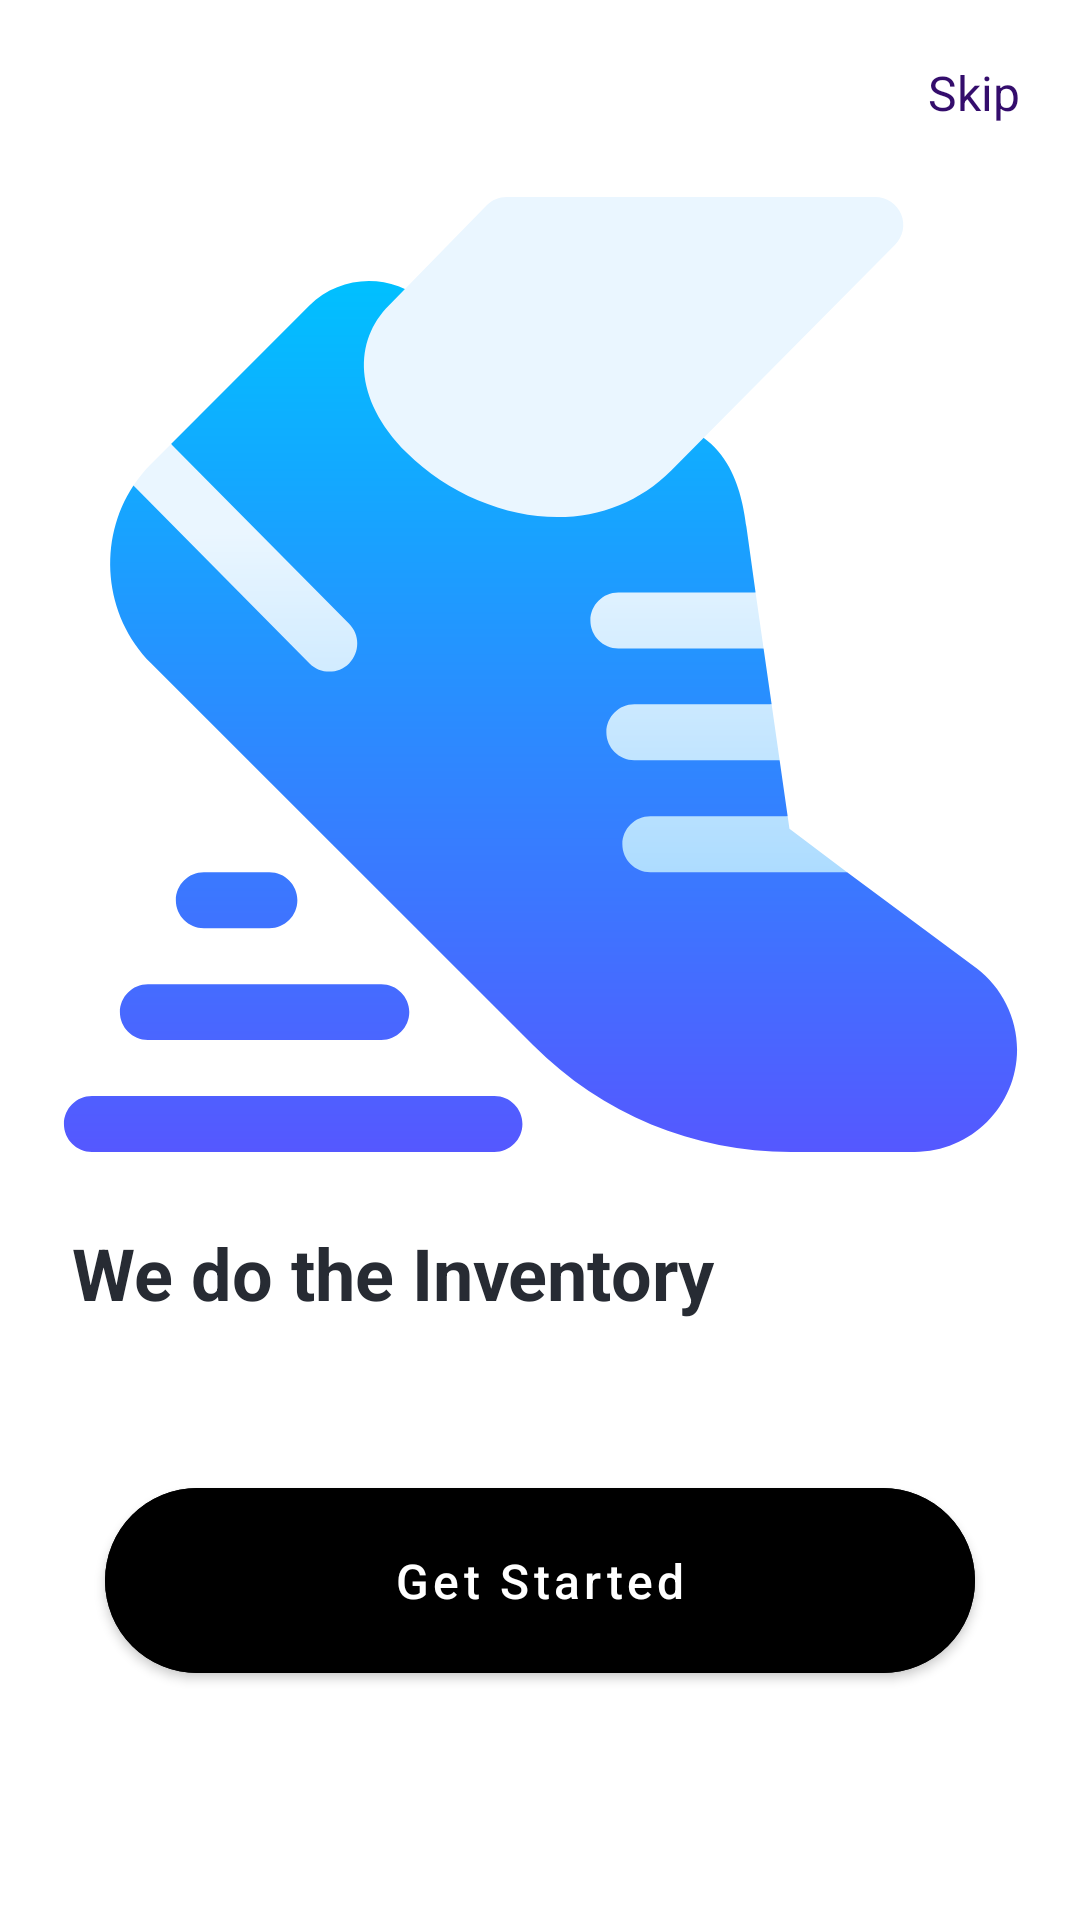

Here is an Android app screen rendered from its layout file. Give the layout XML and the strings, colors and styles it references.
<!-- AndroidManifest.xml: application theme Theme.ShoeInventoryApp -->
<!-- res/layout/fragment_instructions_on_boarding.xml -->
<?xml version="1.0" encoding="utf-8"?>
<layout xmlns:android="http://schemas.android.com/apk/res/android"
    xmlns:app="http://schemas.android.com/apk/res-auto"
    xmlns:tools="http://schemas.android.com/tools">

    
    <androidx.constraintlayout.widget.ConstraintLayout

        android:layout_width="match_parent"
        android:layout_height="match_parent"
        tools:context=".ui.onboarding.InstructionsOnBoardingFragment">


        
        <TextView
            android:id="@+id/fragment_welcome_onBoarding_skip_tv"
            android:layout_width="wrap_content"
            android:layout_height="wrap_content"
            android:layout_marginTop="20dp"
            android:layout_marginEnd="20dp"
            android:text="@string/skip_str"
            android:textColor="@color/color_accent"
            android:textSize="@dimen/medium_text_size"
            app:layout_constraintEnd_toEndOf="parent"
            app:layout_constraintTop_toTopOf="parent" />

        
        <ImageView
            android:id="@+id/fragment_welcome_onBoarding_image_iv"
            android:layout_width="match_parent"
            android:layout_height="0dp"
            android:layout_marginTop="@dimen/large_margin"
            android:src="@drawable/jogging"
            app:layout_constraintBottom_toTopOf="@+id/guideline4"
            app:layout_constraintEnd_toEndOf="parent"
            app:layout_constraintStart_toStartOf="parent"
            app:layout_constraintTop_toBottomOf="@+id/fragment_welcome_onBoarding_skip_tv" />

        
        <TextView
            android:id="@+id/fragment_welcome_onboarding_heading_tv"
            style="@style/onBoardingHeading"
            android:layout_width="wrap_content"
            android:layout_height="wrap_content"
            android:text="We do the Inventory"
            android:textStyle="bold"
            app:layout_constraintStart_toStartOf="parent"
            app:layout_constraintTop_toBottomOf="@+id/fragment_welcome_onBoarding_image_iv" />


        <androidx.constraintlayout.widget.Guideline
            android:id="@+id/guideline3"
            android:layout_width="wrap_content"
            android:layout_height="wrap_content"
            android:orientation="horizontal"
            app:layout_constraintGuide_percent="0.75" />

        <androidx.constraintlayout.widget.Guideline
            android:id="@+id/guideline4"
            android:layout_width="wrap_content"
            android:layout_height="wrap_content"
            android:orientation="horizontal"
            app:layout_constraintGuide_percent="0.6" />


        <TextView
            android:id="@+id/fragment_welcome_onBoarding_description_tv"
            style="@style/onBoardingDescription"
            android:layout_width="wrap_content"
            android:layout_height="wrap_content"
            android:layout_marginBottom="@dimen/medium_margin"
            android:text="Get started to see different shoe\ninvented for you and you add to the list."
            app:layout_constraintBottom_toTopOf="@+id/guideline3"
            app:layout_constraintStart_toStartOf="@+id/fragment_welcome_onboarding_heading_tv"
            app:layout_constraintTop_toBottomOf="@+id/fragment_welcome_onboarding_heading_tv" />

        
        <com.google.android.material.button.MaterialButton
            android:id="@+id/get_instruction_btn"
            android:layout_width="0dp"
            android:layout_height="wrap_content"
            android:layout_marginStart="35dp"
            android:layout_marginEnd="35dp"
            android:layout_marginBottom="30dp"
            android:backgroundTint="@color/black"
            android:paddingTop="20dp"
            android:paddingBottom="20dp"
            android:text="Get Started"
            android:textAllCaps="false"
            android:textColor="@color/white"
            android:textSize="16sp"
            android:textStyle="normal"
            app:cornerRadius="70dp"
            app:layout_constraintBottom_toBottomOf="parent"
            app:layout_constraintEnd_toEndOf="parent"
            app:layout_constraintStart_toStartOf="parent"
            app:layout_constraintTop_toBottomOf="@+id/fragment_welcome_onBoarding_description_tv" />


    </androidx.constraintlayout.widget.ConstraintLayout>

</layout>
<!-- resources referenced by this layout -->
<resources>
  <color name="black">#FF000000</color>
  <color name="color_accent">#340D6C</color>
  <color name="white">#FFFFFFFF</color>
  <dimen name="large_margin">24dp</dimen>
  <dimen name="medium_margin">16dp</dimen>
  <dimen name="medium_text_size">16sp</dimen>
  <!-- drawable jogging: vector/xml drawable (drawable, 2686 chars, omitted) -->
  <string name="skip_str">Skip</string>
  <style name="onBoardingDescription">
          <item name="fontFamily">@font/merriweather_sans</item>
          <item name="android:textColor">@color/primary_color</item>
          <item name="android:textSize">@dimen/medium_text_size</item>
          <item name="android:layout_marginTop">@dimen/large_margin</item>
      </style>
  <style name="onBoardingHeading">
          <item name="fontFamily">@font/merriweather_sans</item>
          <item name="android:textColor">@color/primary_color</item>
          <item name="android:layout_marginStart">@dimen/large_margin</item>
          <item name="android:textSize">@dimen/large_text_size</item>
          <item name="android:layout_marginTop">@dimen/large_margin</item>
      </style>
  <style name="Theme.ShoeInventoryApp" parent="Theme.MaterialComponents.DayNight.DarkActionBar">
          
          <item name="colorPrimary">@color/primary_color</item>
          <item name="colorPrimaryVariant">@color/color_accent</item>
          <item name="colorOnPrimary">@color/white</item>
          
          <item name="colorSecondary">@color/secondary_color</item>
          <item name="colorSecondaryVariant">@color/color_accent</item>
          <item name="colorOnSecondary">@color/black</item>
          
          <item name="android:statusBarColor" tools:targetApi="l">?attr/colorPrimaryVariant</item>
          
      </style>
  <color name="primary_color">#272B33</color>
  <dimen name="large_text_size">24sp</dimen>
  <color name="secondary_color">#20232B</color>
</resources>
